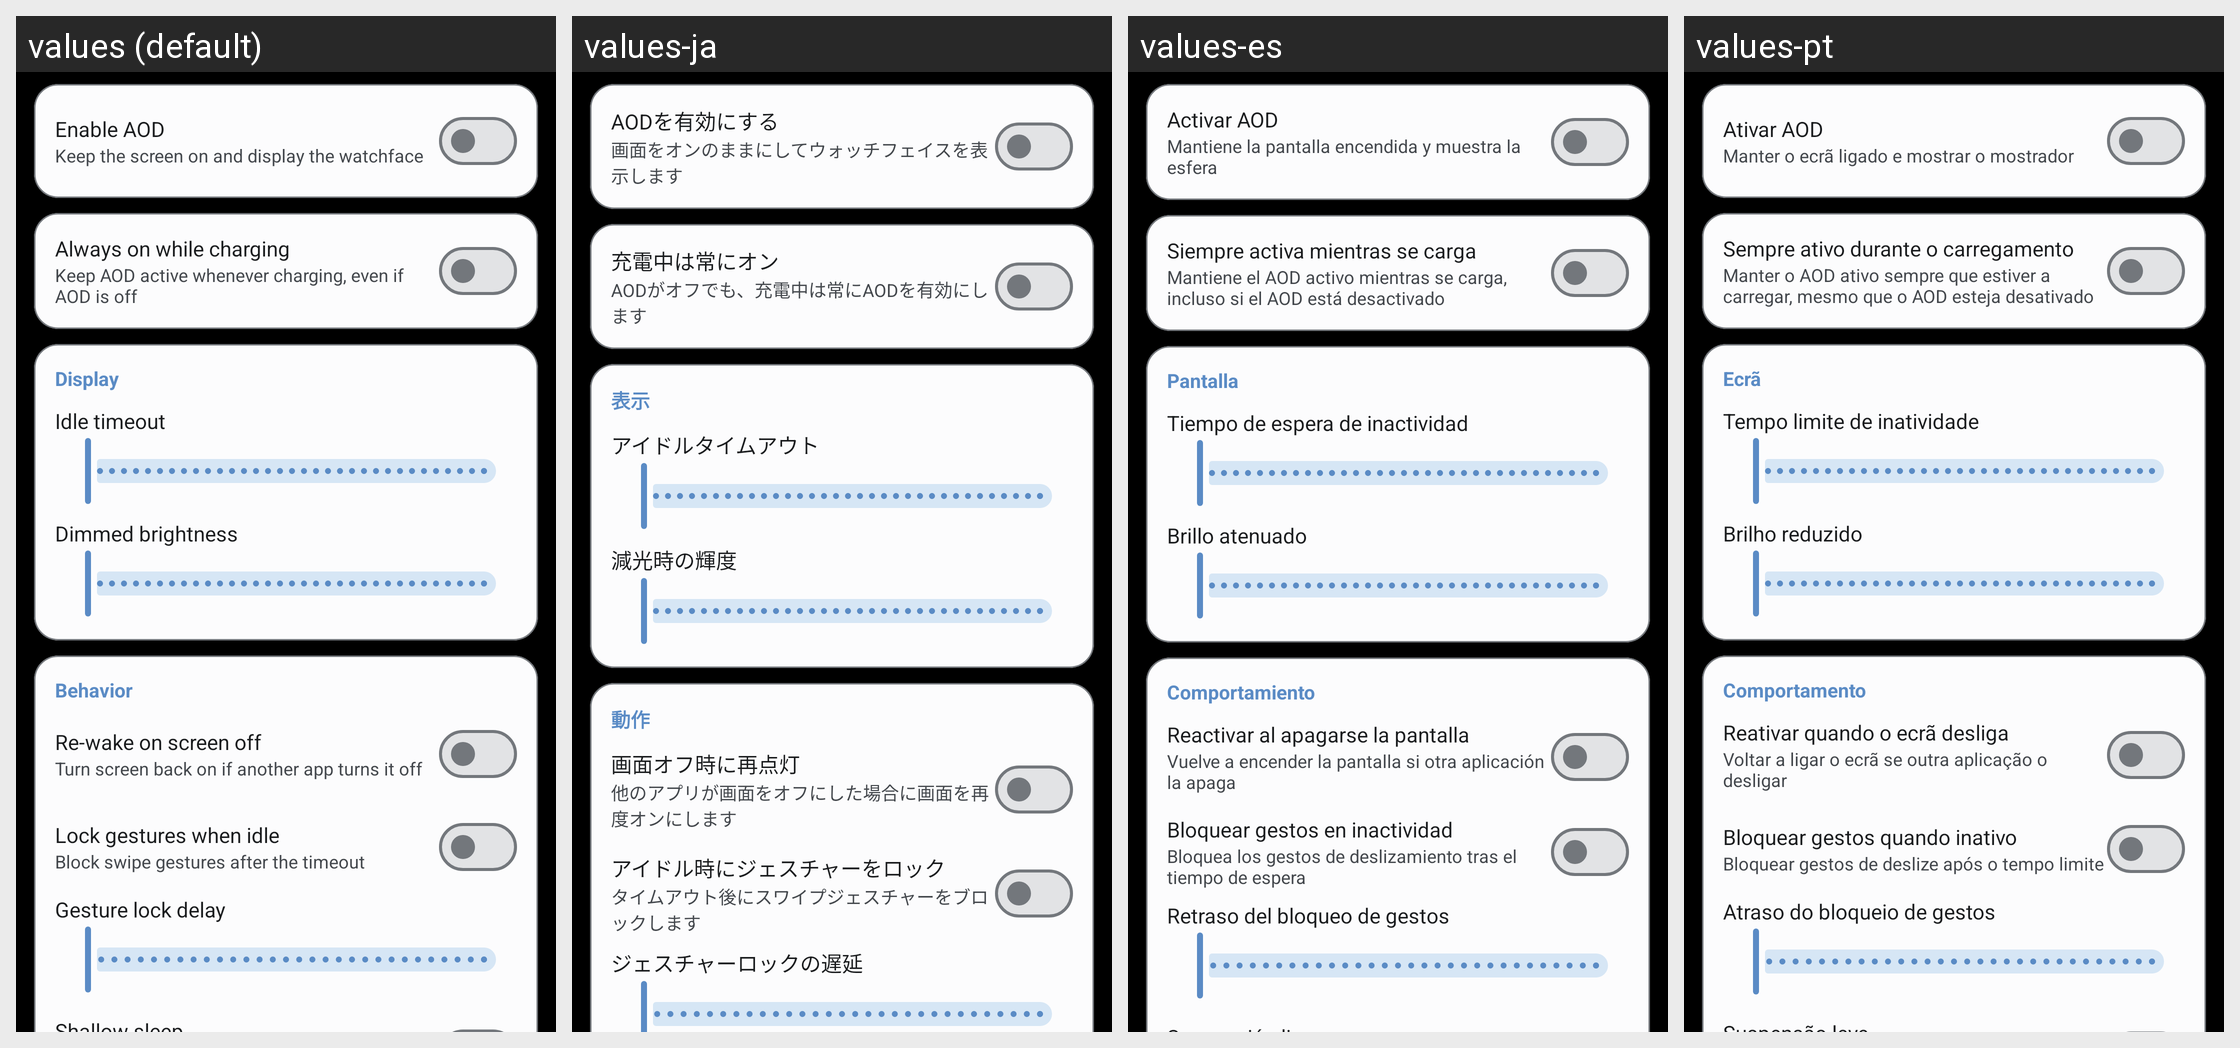

The same Android screen rendered under several of its app's locales, left to right. List the strings drawn on it with the default value and each locale's translation.
Android screen res/layout/fragment_settings_aod.xml rendered under 4 locales, left to right: values (default), values-ja, values-es, values-pt. Device: Nexus 5 (rendered at 1080×1920; each locale shown at half size, 540×960, under a caption strip naming it); theme Theme.CloX.
Other locales in the repository, not shown: values-ko, values-pl, values-pt-rBR.
Strings drawn on this screen, with the default value and each locale's value (text and hints the layout hard-codes, and strings that could not be matched under every locale, appear in the picture but are not listed):

pref_aod_enabled_title
  values: Enable AOD
  values-ja: AODを有効にする
  values-es: Activar AOD
  values-pt: Ativar AOD

pref_aod_enabled_summary
  values: Keep the screen on and display the watchface
  values-ja: 画面をオンのままにしてウォッチフェイスを表示します
  values-es: Mantiene la pantalla encendida y muestra la esfera
  values-pt: Manter o ecrã ligado e mostrar o mostrador

pref_aod_when_charging_title
  values: Always on while charging
  values-ja: 充電中は常にオン
  values-es: Siempre activa mientras se carga
  values-pt: Sempre ativo durante o carregamento

pref_aod_when_charging_summary
  values: Keep AOD active whenever charging, even if AOD is off
  values-ja: AODがオフでも、充電中は常にAODを有効にします
  values-es: Mantiene el AOD activo mientras se carga, incluso si el AOD está desactivado
  values-pt: Manter o AOD ativo sempre que estiver a carregar, mesmo que o AOD esteja desativado

pref_aod_category_display
  values: Display
  values-ja: 表示
  values-es: Pantalla
  values-pt: Ecrã

pref_aod_timeout_title
  values: Idle timeout
  values-ja: アイドルタイムアウト
  values-es: Tiempo de espera de inactividad
  values-pt: Tempo limite de inatividade

pref_aod_brightness_title
  values: Dimmed brightness
  values-ja: 減光時の輝度
  values-es: Brillo atenuado
  values-pt: Brilho reduzido

pref_aod_category_behavior
  values: Behavior
  values-ja: 動作
  values-es: Comportamiento
  values-pt: Comportamento

pref_aod_reawaken_title
  values: Re-wake on screen off
  values-ja: 画面オフ時に再点灯
  values-es: Reactivar al apagarse la pantalla
  values-pt: Reativar quando o ecrã desliga

pref_aod_reawaken_summary
  values: Turn screen back on if another app turns it off
  values-ja: 他のアプリが画面をオフにした場合に画面を再度オンにします
  values-es: Vuelve a encender la pantalla si otra aplicación la apaga
  values-pt: Voltar a ligar o ecrã se outra aplicação o desligar

pref_aod_lock_gesture_title
  values: Lock gestures when idle
  values-ja: アイドル時にジェスチャーをロック
  values-es: Bloquear gestos en inactividad
  values-pt: Bloquear gestos quando inativo

pref_aod_lock_gesture_summary
  values: Block swipe gestures after the timeout
  values-ja: タイムアウト後にスワイプジェスチャーをブロックします
  values-es: Bloquea los gestos de deslizamiento tras el tiempo de espera
  values-pt: Bloquear gestos de deslize após o tempo limite

pref_aod_lock_gesture_delay_title
  values: Gesture lock delay
  values-ja: ジェスチャーロックの遅延
  values-es: Retraso del bloqueo de gestos
  values-pt: Atraso do bloqueio de gestos
